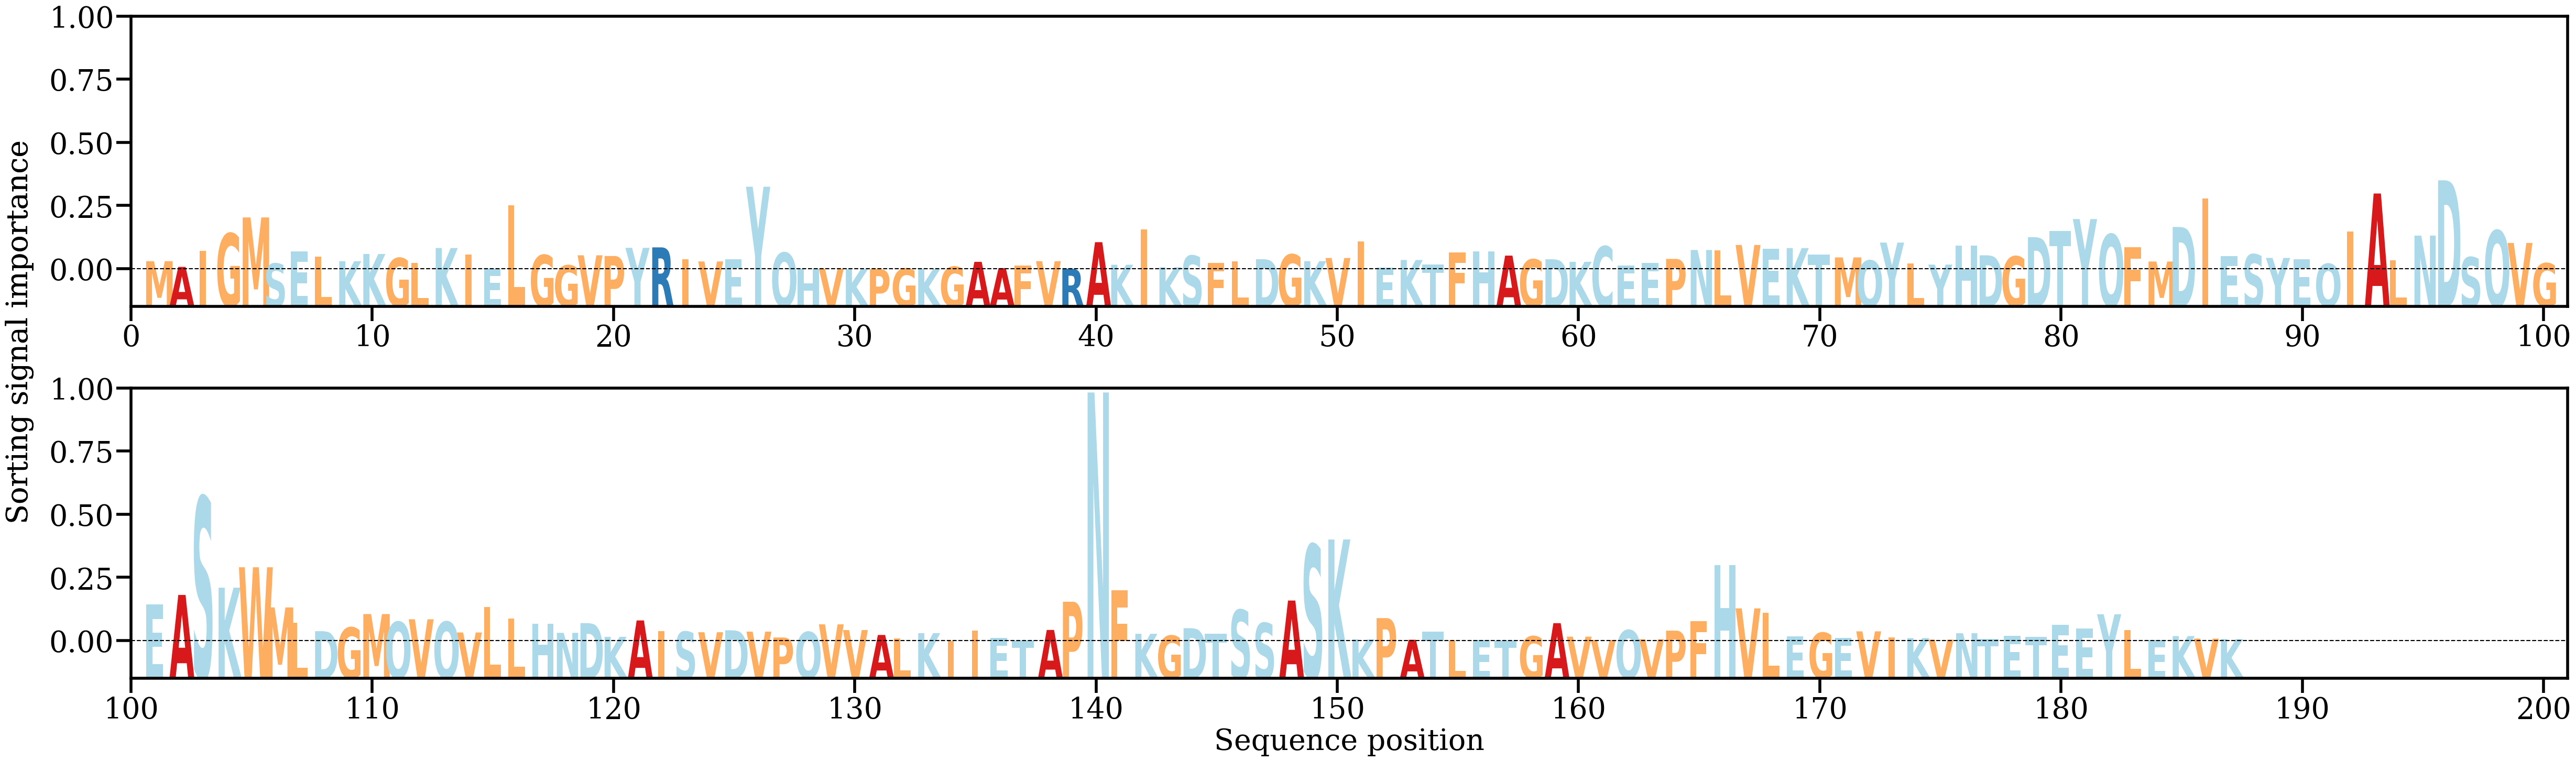

Source data for this figure (header and first rows):
AA, Alpha
M, [0.00228752]
A, [0.00070614]
I, [0.00515515]
G, [0.00997062]
M, [0.01439703]
S, [0.00163379]
E, [0.00503245]
L, [0.00352459]
K, [0.00228523]
K, [0.00428191]
G, [0.00315091]
L, [0.00179942]
K, [0.00593277]
I, [0.00410737]
E, [0.00028372]
L, [0.0177725]
G, [0.00399213]
G, [0.00111929]
V, [0.00391778]
P, [0.00372557]
Y, [0.00598261]
R, [0.00611111]
I, [0.00287319]
V, [0.00221433]
E, [0.00286795]
Y, [0.02289803]
Q, [0.00463494]
H, [0.00020133]
V, [0.00022283]
K, [5.6998124e-05]
P, [8.021726e-05]
G, [0.00022672]
K, [0.00012703]
G, [0.00074139]
A, [0.00211421]
A, [0.00036761]
F, [0.00114746]
V, [0.00228756]
R, [0.00021537]
A, [0.00755333]
K, [0.0013007]
I, [0.01109187]
K, [0.00059535]
S, [0.00380925]
F, [0.00185696]
L, [0.00224751]
D, [0.00284564]
G, [0.00415496]
K, [0.00229245]
V, [0.00317173]
I, [0.0077405]
E, [0.00056658]
K, [0.00262159]
T, [0.00132876]
F, [0.0047301]
H, [0.0049798]
A, [0.00383617]
G, [0.00277627]
D, [0.00282439]
K, [0.00211634]
... 127 more rows
